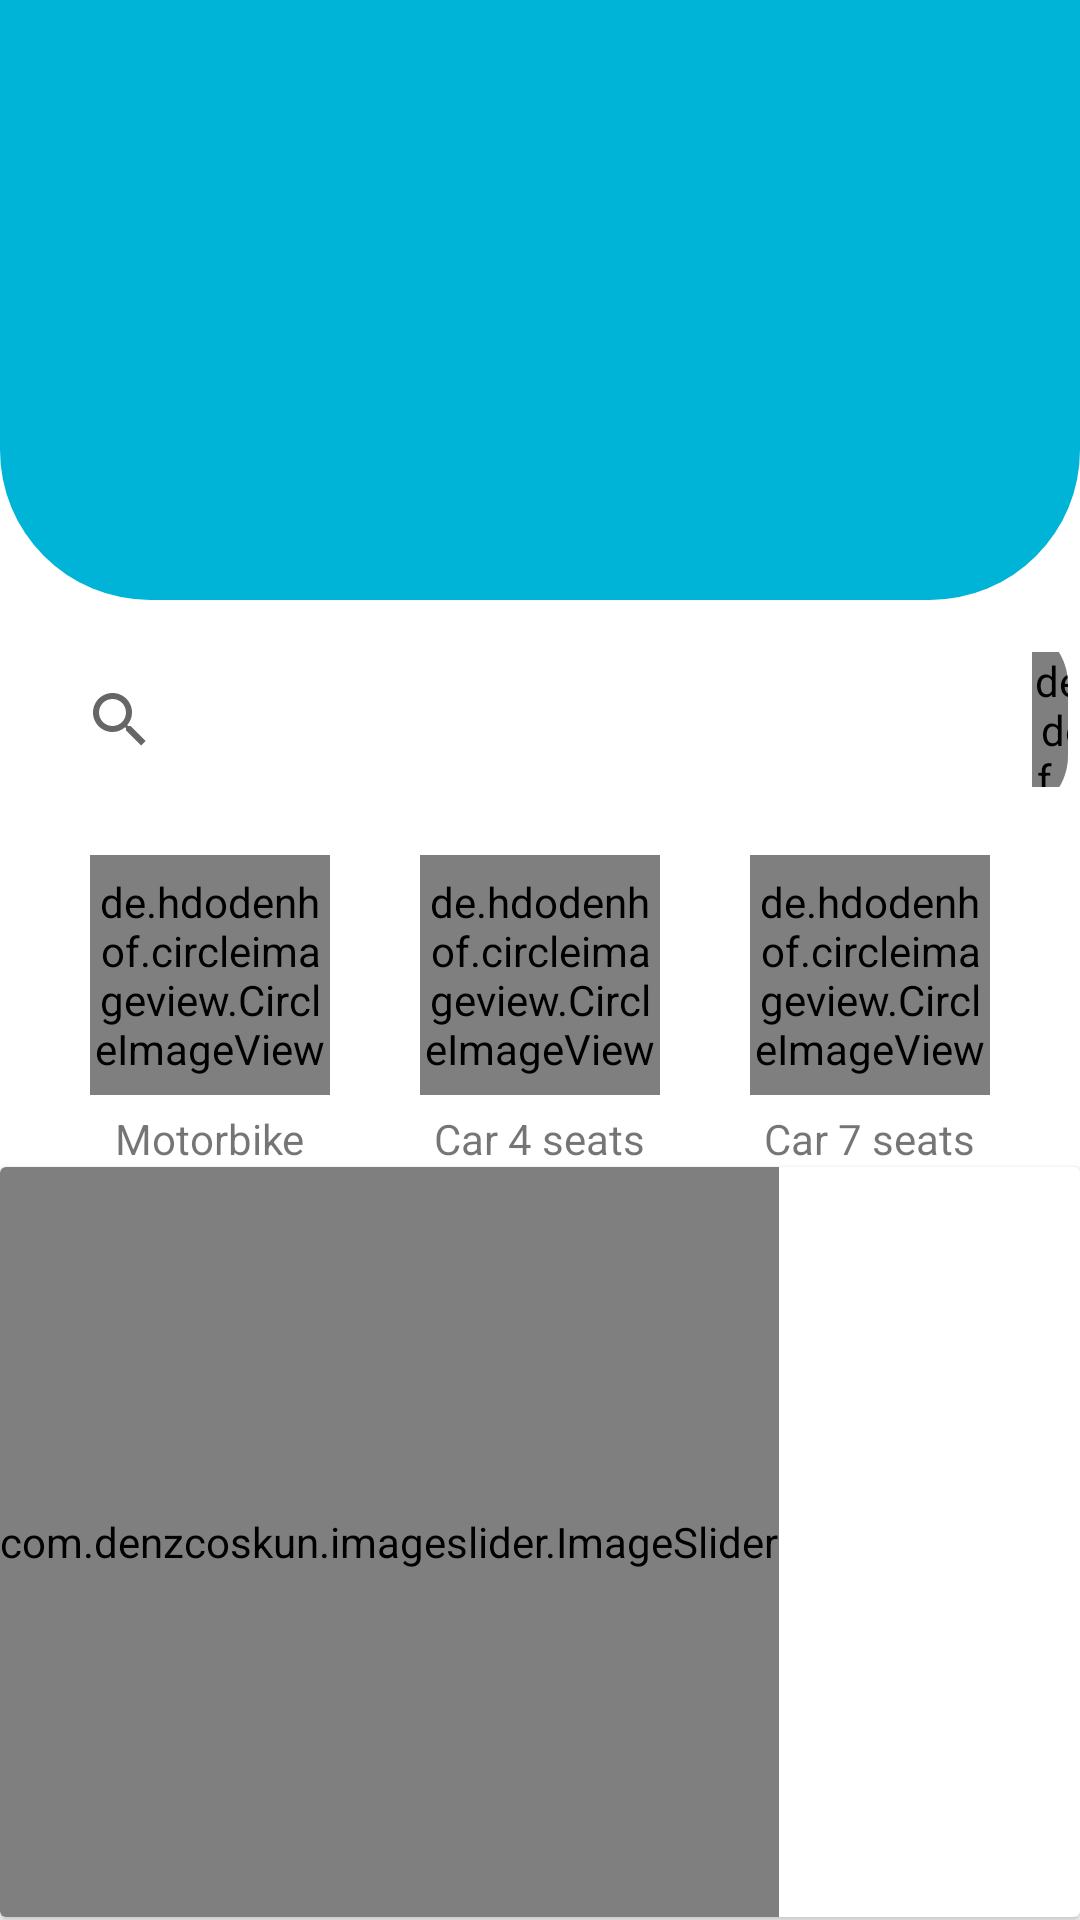

Produce the Android XML layout that renders to this screen, including the resource entries it uses.
<!-- AndroidManifest.xml: application theme AppTheme -->
<!-- res/layout/fragment_home.xml -->
<?xml version="1.0" encoding="utf-8"?>
<LinearLayout xmlns:android="http://schemas.android.com/apk/res/android"
    xmlns:tools="http://schemas.android.com/tools"
    android:layout_width="match_parent"
    android:layout_height="match_parent"
    xmlns:app="http://schemas.android.com/apk/res-auto"
    android:orientation="vertical"
    android:theme="@style/Theme.QuickPick"
    android:layout_margin="0dp"
    android:padding="0dp">
    <ImageView
        android:layout_width="match_parent"
        android:layout_height="200dp"
        android:background="@drawable/rounded_rectangle"
    />

    
    <LinearLayout
        xmlns:android="http://schemas.android.com/apk/res/android"
        xmlns:app="http://schemas.android.com/apk/res-auto"
        android:layout_width="match_parent"
        android:layout_height="wrap_content"
        android:orientation="horizontal">

        <androidx.cardview.widget.CardView
            android:layout_width="0dp"
            android:layout_height="wrap_content"
            android:layout_weight="1"
            android:layout_marginStart="8dp"
            android:layout_marginTop="8dp"
            android:layout_marginEnd="4dp"
            android:layout_marginBottom="8dp"
            app:cardCornerRadius="20dp"
            app:cardElevation="0dp"
            app:cardBackgroundColor="#ffffff">

        <android.widget.LinearLayout
            android:layout_width="match_parent"
            android:layout_height="wrap_content"
            android:orientation="horizontal"
            android:gravity="center_vertical">


            <SearchView
                android:id="@+id/searchView"
                android:layout_width="320dp"
                android:layout_height="wrap_content"
                android:layout_alignParentLeft="true"
                android:layout_alignParentTop="true"
                android:layout_marginStart="8dp"
                android:layout_marginTop="8dp"
                android:layout_marginEnd="8dp"
                android:layout_marginBottom="8dp"
                android:background="@drawable/custom_search"
                android:queryHint="Search place here..."
                />


            <de.hdodenhof.circleimageview.CircleImageView
                xmlns:app="http://schemas.android.com/apk/res-auto"
                android:id="@+id/saved_location_btn"
                android:layout_width="45dp"
                android:layout_height="45dp"
                android:src="@drawable/ic_heart_48px"
                />

        </android.widget.LinearLayout>
    </androidx.cardview.widget.CardView>
</LinearLayout>



    <LinearLayout
        android:layout_width="match_parent"
        android:layout_height="wrap_content"
        android:orientation="horizontal"
        android:gravity="center_horizontal">

        <LinearLayout
            android:layout_width="wrap_content"
            android:layout_height="wrap_content"
            android:orientation="vertical"
            >

            <de.hdodenhof.circleimageview.CircleImageView
                android:id="@+id/motorbikeImage"
                android:layout_width="80dp"
                android:layout_height="80dp"
                android:src="@drawable/ic_motorbike"
                android:layout_margin="5dp" />

            <TextView
                android:id="@+id/motorbikeLabel"
                android:layout_width="wrap_content"
                android:layout_height="wrap_content"
                android:text="Motorbike"
                android:layout_gravity="center_horizontal"/>
        </LinearLayout>
        <LinearLayout
            android:layout_width="wrap_content"
            android:layout_height="wrap_content"
            android:orientation="vertical"
            android:layout_marginLeft="20dp"
            android:layout_marginRight="20dp">

            <de.hdodenhof.circleimageview.CircleImageView
                android:id="@+id/car4seatImage"
                android:layout_width="80dp"
                android:layout_height="80dp"
                android:src="@drawable/ic_car"
                android:layout_margin="5dp" />

            <TextView
                android:id="@+id/car4seatsLabel"
                android:layout_width="wrap_content"
                android:layout_height="wrap_content"
                android:text="Car 4 seats"
                android:layout_gravity="center_horizontal"/>
        </LinearLayout>
        <LinearLayout
            android:layout_width="wrap_content"
            android:layout_height="wrap_content"
            android:orientation="vertical">

            <de.hdodenhof.circleimageview.CircleImageView
                android:id="@+id/car7seatImage"
                android:layout_width="80dp"
                android:layout_height="80dp"
                android:src="@drawable/ic_large_car"
                android:layout_margin="5dp" />

            <TextView
                android:id="@+id/car7seatsLabel"
                android:layout_width="wrap_content"
                android:layout_height="wrap_content"
                android:text="Car 7 seats"
                android:layout_gravity="center_horizontal"/>
        </LinearLayout>

    </LinearLayout>




    <androidx.cardview.widget.CardView
        android:layout_width="match_parent"
        android:layout_height="wrap_content"
        >
        <LinearLayout
            android:layout_width="match_parent"
            android:layout_height="wrap_content">

            <com.denzcoskun.imageslider.ImageSlider
                android:id="@+id/image_slider"
                android:layout_width="wrap_content"
                android:layout_height="250dp"
                app:iss_auto_cycle="true"
                app:iss_period="1000"
                app:iss_delay="1000"
                app:iss_text_align="CENTER"/>



        </LinearLayout>
    </androidx.cardview.widget.CardView>
</LinearLayout>
<!-- resources referenced by this layout -->
<resources>
  <!-- drawable ic_car: jpg bitmap (drawable, 3956 bytes) -->
  <!-- drawable ic_heart_48px (drawable) -->
  <vector android:width="20dp"
      android:height="20dp"
      android:viewportWidth="960"
      android:viewportHeight="960"
      android:tint="?attr/colorControlNormal"
      xmlns:android="http://schemas.android.com/apk/res/android">
    <path
        android:fillColor="@android:color/black"
        android:pathData="M480,816L430,771Q330,682 265,618.5Q200,555 162.5,505.5Q125,456 110.5,415Q96,374 96,331Q96,242 157,181Q218,120 307,120Q356,120 402,141Q448,162 480,200Q512,162 558,141Q604,120 653,120Q742,120 803,181Q864,242 864,331Q864,374 850,414Q836,454 798.5,503Q761,552 695.5,616.5Q630,681 528,773L480,816ZM480,719Q573,636 633,577.5Q693,519 728.5,475.5Q764,432 778,398Q792,364 792,331Q792,272 752,232Q712,192 653,192Q618,192 587.5,206.5Q557,221 535,247L500,288L460,288L425,247Q403,221 371.5,206.5Q340,192 307,192Q248,192 208,232Q168,272 168,331Q168,364 181,396.5Q194,429 228.5,472Q263,515 323.5,574Q384,633 480,719ZM480,455Q480,455 480,455Q480,455 480,455Q480,455 480,455Q480,455 480,455Q480,455 480,455Q480,455 480,455Q480,455 480,455Q480,455 480,455L480,455L480,455L480,455Q480,455 480,455Q480,455 480,455Q480,455 480,455Q480,455 480,455Q480,455 480,455Q480,455 480,455Q480,455 480,455Q480,455 480,455Z"/>
  </vector>
  <!-- drawable ic_large_car: png bitmap (drawable, 4209 bytes) -->
  <!-- drawable ic_motorbike: png bitmap (drawable, 3782 bytes) -->
  <!-- drawable rounded_rectangle (drawable) -->
  <?xml version="1.0" encoding="utf-8"?>
  <shape xmlns:android="http://schemas.android.com/apk/res/android">
      <corners
          android:topLeftRadius="0dp"
          android:topRightRadius="0dp"
          android:bottomLeftRadius="50dp"
          android:bottomRightRadius="50dp" />
      <solid android:color="@color/CustomColor1" />
  </shape>
  <style name="Theme.QuickPick" parent="Theme.MaterialComponents.DayNight.DarkActionBar">
  
      </style>
  <style name="AppTheme" parent="Theme.MaterialComponents.Light.NoActionBar">
          
          
          <item name="colorPrimary">@color/CustomColor6</item>
          <item name="colorPrimaryVariant">@color/purple_700</item>
          <item name="colorOnPrimary">@color/white</item>
          
          <item name="colorSecondary">@color/teal_200</item>
          <item name="colorSecondaryVariant">@color/teal_700</item>
          <item name="colorOnSecondary">@color/black</item>
          
          <item name="android:statusBarColor">?attr/colorPrimaryVariant</item>
          
      </style>
  <color name="CustomColor1">#00b4d8</color>
  <color name="CustomColor6">#2292d4</color>
  <color name="purple_700">#FF3700B3</color>
  <color name="white">#FFFFFFFF</color>
  <color name="teal_200">#FF03DAC5</color>
  <color name="teal_700">#FF018786</color>
  <color name="black">#FF000000</color>
</resources>
